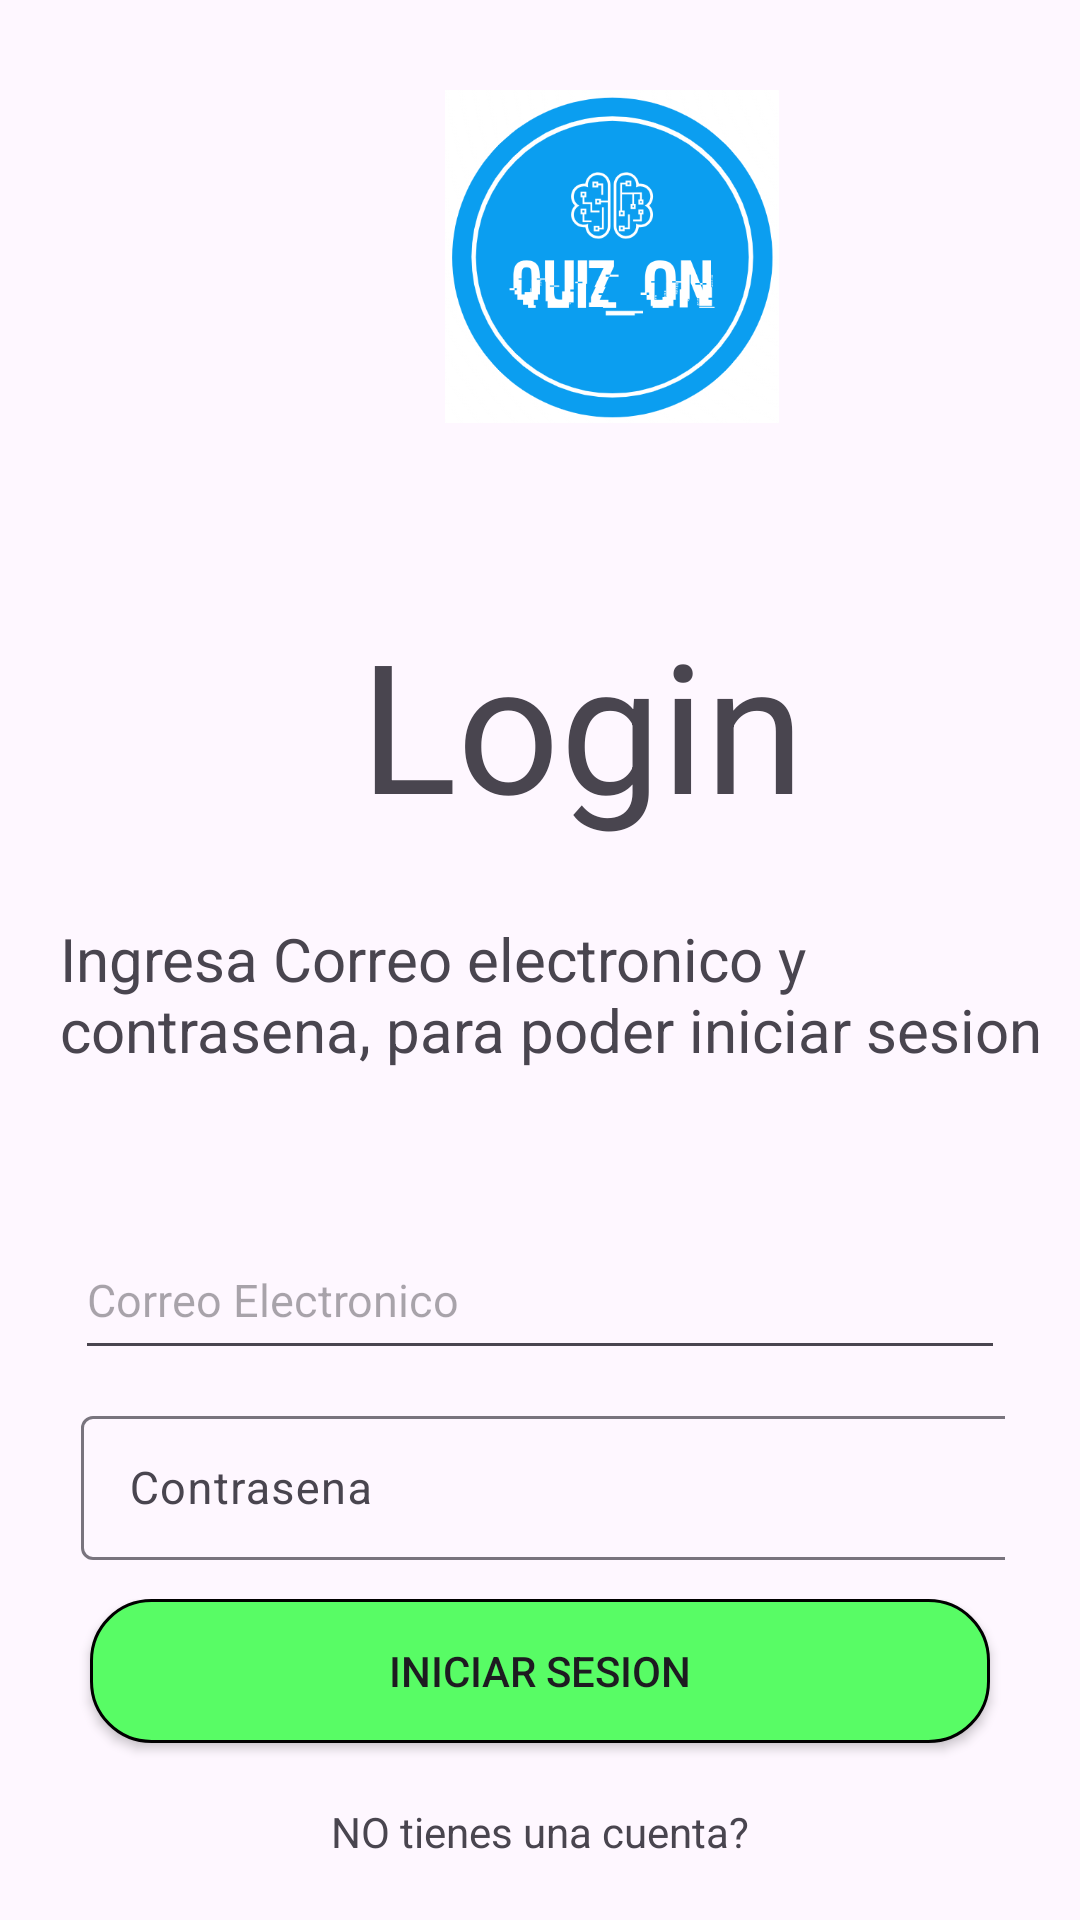

The Android layout XML behind this screen, and the referenced resources:
<!-- AndroidManifest.xml: application theme Theme.InformaticAPP -->
<!-- res/layout/activity_main.xml -->
<?xml version="1.0" encoding="utf-8"?>
<androidx.coordinatorlayout.widget.CoordinatorLayout xmlns:android="http://schemas.android.com/apk/res/android"
    xmlns:app="http://schemas.android.com/apk/res-auto"
    xmlns:tools="http://schemas.android.com/tools"
    android:layout_width="match_parent"
    android:layout_height="match_parent"
    tools:context=".MainActivity">


    <LinearLayout
        android:layout_width="match_parent"
        android:layout_height="match_parent"
        android:orientation="vertical">

        <ImageView
            android:id="@+id/imageView"
            android:layout_width="140dp"
            android:layout_height="111dp"
            android:layout_marginLeft="134dp"
            android:layout_marginTop="30dp"
            app:srcCompat="@drawable/logo4" />

        <TextView
            android:layout_width="wrap_content"
            android:layout_height="wrap_content"
            android:layout_marginLeft="120dp"
            android:layout_marginTop="60dp"
            android:text="Login"
            android:textSize="60sp" />

        <TextView
            android:layout_width="wrap_content"
            android:layout_height="wrap_content"
            android:layout_marginLeft="20dp"
            android:layout_marginTop="25dp"
            android:text="Ingresa Correo electronico y contrasena, para poder iniciar sesion"
            android:textSize='20sp' />

        <EditText
            android:id="@+id/textoCorreo"
            android:layout_width="match_parent"
            android:layout_height="50dp"
            android:layout_marginLeft="25dp"
            android:layout_marginTop="50dp"
            android:layout_marginRight="25dp"
            android:hint="Correo Electronico"
            android:inputType="textEmailAddress"
            android:textSize="15sp"/>
        <com.google.android.material.textfield.TextInputLayout
            android:layout_width="match_parent"
            android:layout_height="100dp"
            android:layout_marginLeft="25dp"
            android:layout_marginTop="10dp"
            android:layout_marginRight="25dp"
            app:passwordToggleEnabled="true">

            <EditText
                android:id="@+id/textoContrasena"
                android:layout_width="355dp"
                android:layout_height="48dp"
                android:layout_marginLeft="2dp"
                android:layout_marginTop="50dp"
                android:layout_marginRight="25dp"
                android:hint="Contrasena"
                android:inputType="textPassword"
                android:textSize="15sp" />

        </com.google.android.material.textfield.TextInputLayout>
    </LinearLayout>

    <LinearLayout
        android:layout_width="match_parent"
        android:layout_height="wrap_content"
        android:orientation="vertical"
        android:layout_gravity="bottom"
        android:gravity="center_horizontal">
        <Button
            android:id="@+id/inicio1"
            android:layout_width="match_parent"
            android:layout_height="wrap_content"
            android:text="Iniciar Sesion"
            android:layout_marginLeft="30dp"
            android:layout_marginRight="30dp"
            android:background="@drawable/boton_redondo"/>
        <TextView
            android:id="@+id/tv_go_to_register"
            android:layout_width="wrap_content"
            android:layout_height="wrap_content"
            android:text="NO tienes una cuenta?"
            android:layout_marginTop="20dp"
            android:layout_marginBottom="20dp"/>

    </LinearLayout>


</androidx.coordinatorlayout.widget.CoordinatorLayout>
<!-- resources referenced by this layout -->
<resources>
  <!-- drawable boton_redondo (drawable) -->
  <?xml version="1.0" encoding="utf-8"?>
  <shape xmlns:android="http://schemas.android.com/apk/res/android">
      <solid android:color="#58FC65"></solid>
      <corners android:radius="20dp"></corners>
      <stroke android:color="#000" android:width="1dp"></stroke>
  </shape>
  <!-- drawable logo4: png bitmap (drawable, 41956 bytes) -->
  <style name="Theme.InformaticAPP" parent="Base.Theme.InformaticAPP" />
  <style name="Base.Theme.InformaticAPP" parent="Theme.Material3.DayNight.NoActionBar">
          
          
      </style>
</resources>
